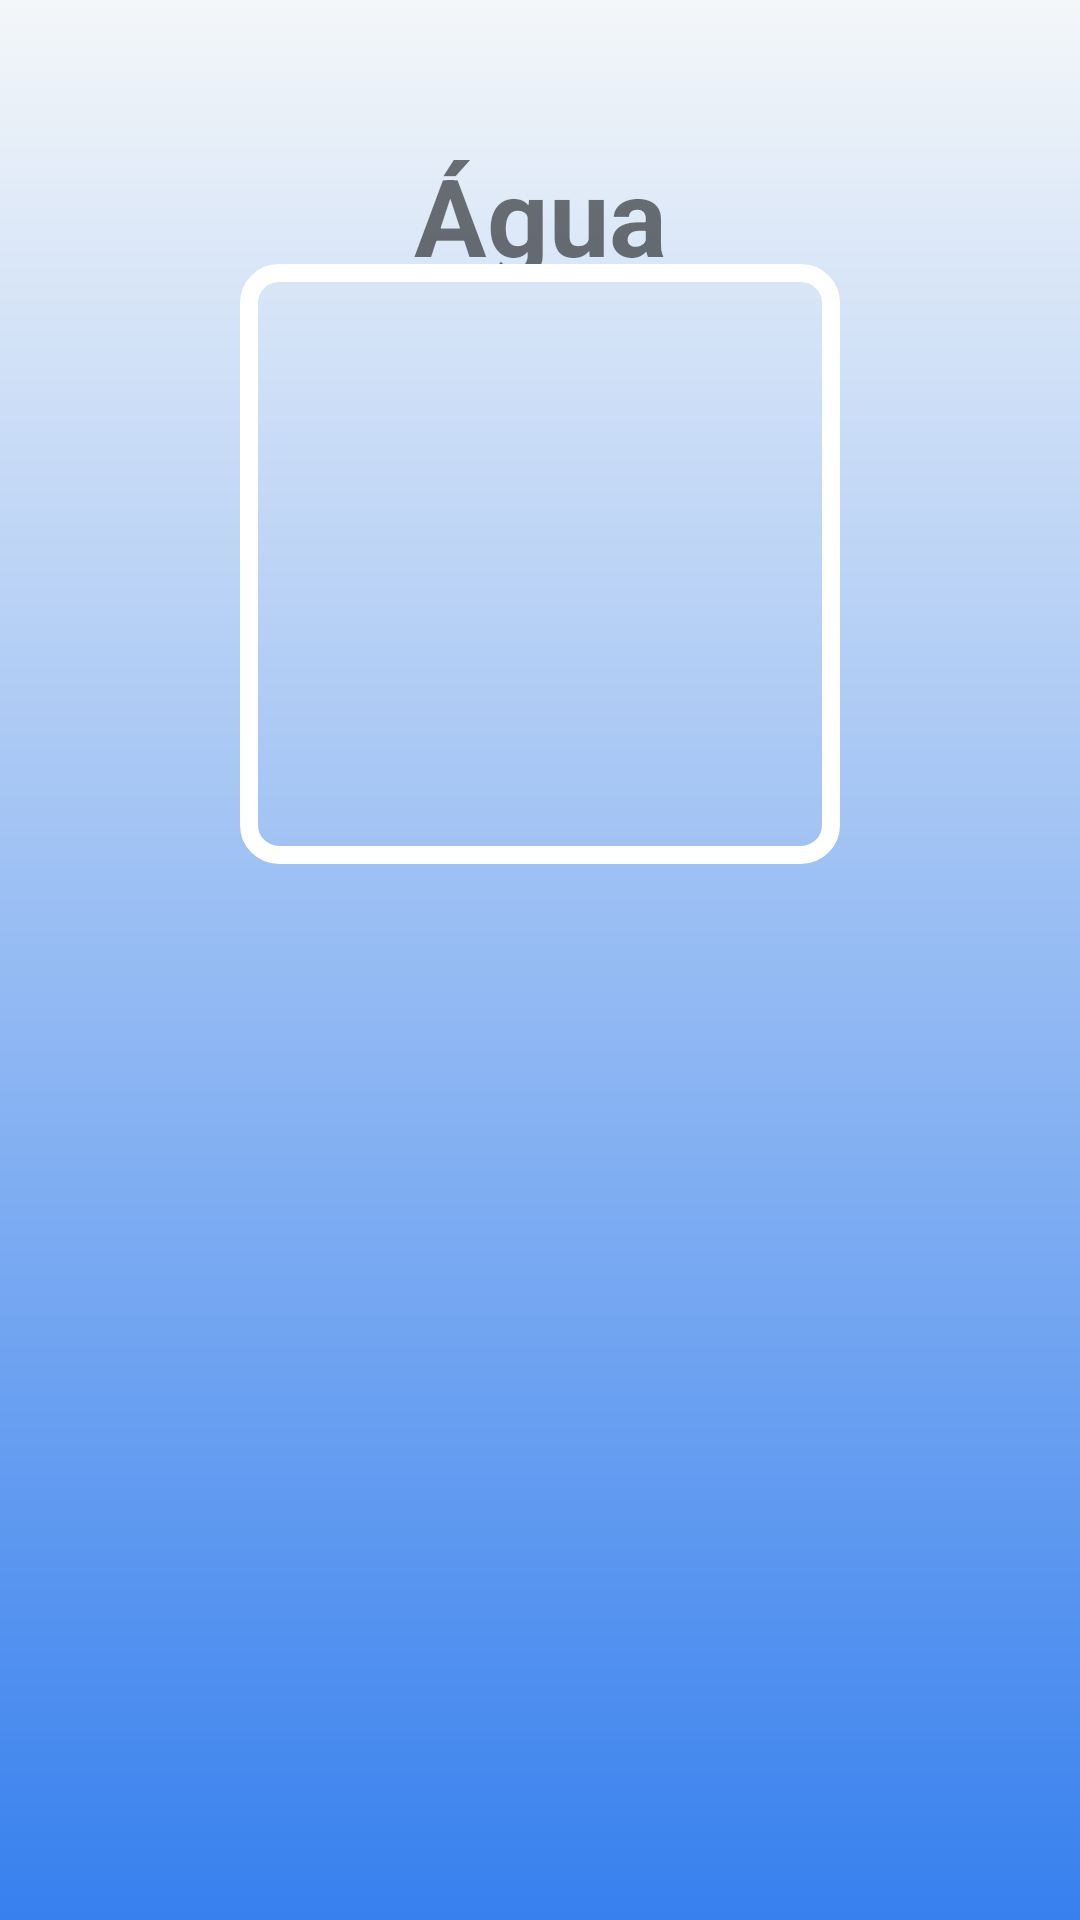

Produce the Android XML layout that renders to this screen, including the resource entries it uses.
<!-- AndroidManifest.xml: application theme Theme.MetAtomo -->
<!-- res/layout/fragment_quiz.xml -->
<?xml version="1.0" encoding="utf-8"?>
<androidx.constraintlayout.widget.ConstraintLayout xmlns:android="http://schemas.android.com/apk/res/android"
    xmlns:tools="http://schemas.android.com/tools"
    xmlns:app="http://schemas.android.com/apk/res-auto"
    android:layout_width="match_parent"
    android:layout_height="match_parent"
    android:background="@drawable/background"
    tools:context=".ui.QuizFragment">

    <TextView
        android:id="@+id/txt_titulo"
        android:layout_width="wrap_content"
        android:layout_height="wrap_content"
        android:text="Água"
        android:textStyle="bold"
        android:textSize="36sp"
        app:layout_constraintEnd_toEndOf="parent"
        app:layout_constraintStart_toStartOf="parent"
        app:layout_constraintBottom_toBottomOf="parent"
        app:layout_constraintTop_toTopOf="parent"
        app:layout_constraintVertical_bias="0.08"/>

    <androidx.appcompat.widget.AppCompatImageView
        android:id="@+id/img1"
        android:layout_width="200dp"
        android:layout_height="200dp"
        android:src="@drawable/agua"
        android:background="@drawable/background_textos"
        app:layout_constraintBottom_toBottomOf="parent"
        app:layout_constraintEnd_toEndOf="parent"
        app:layout_constraintStart_toStartOf="parent"
        app:layout_constraintTop_toTopOf="parent"
        app:layout_constraintVertical_bias="0.2" />

</androidx.constraintlayout.widget.ConstraintLayout>
<!-- resources referenced by this layout -->
<resources>
  <!-- drawable background (drawable) -->
  <?xml version="1.0" encoding="utf-8"?>
  <shape xmlns:android="http://schemas.android.com/apk/res/android"
      android:shape="rectangle">
  
      <gradient
          android:startColor="@color/azulClaro"
          android:endColor="@color/azulEscuro"
          android:angle="-90" />
  
  </shape>
  <!-- drawable background_textos (drawable) -->
  <?xml version="1.0" encoding="utf-8"?>
  <selector xmlns:android="http://schemas.android.com/apk/res/android"
      android:shape="rectangle">
  
      <item>
          <shape android:shape="rectangle">
              <stroke android:color="#fff" android:width="6dp"/> 
              <padding android:bottom="8dp" android:left="8dp" android:right="8dp" android:top="8dp"/>
              <corners android:radius="10dp"/>
          </shape>
      </item>
  
  </selector>
  <style name="Theme.MetAtomo" parent="Theme.MaterialComponents.DayNight.DarkActionBar">
          
          <item name="colorPrimary">@color/purple_500</item>
          <item name="colorPrimaryVariant">@color/purple_700</item>
          <item name="colorOnPrimary">@color/branco</item>
          
          <item name="colorSecondary">@color/teal_200</item>
          <item name="colorSecondaryVariant">@color/teal_700</item>
          <item name="colorOnSecondary">@color/preto</item>
          
          <item name="android:statusBarColor" tools:targetApi="l">?attr/colorPrimaryVariant</item>
          
      </style>
  <color name="azulClaro">#f4f7f9</color>
  <color name="azulEscuro">#3780EE</color>
  <color name="purple_500">#FF6200EE</color>
  <color name="purple_700">#FF3700B3</color>
  <color name="branco">#FFFFFFFF</color>
  <color name="teal_200">#FF03DAC5</color>
  <color name="teal_700">#FF018786</color>
  <color name="preto">#FF000000</color>
</resources>
